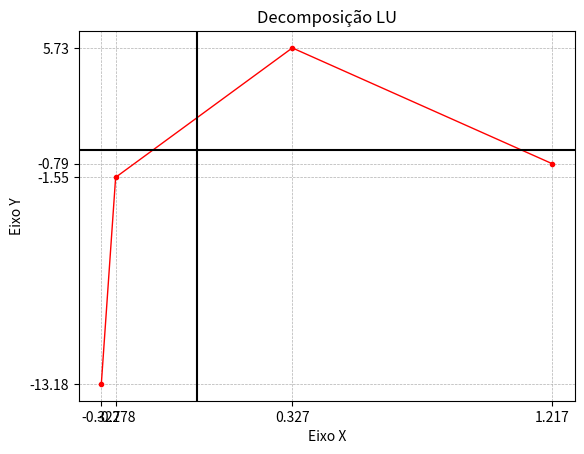

Reproduce this figure in Python.
import matplotlib.pyplot as plt
from numpy import *
import numpy as np
import os

#Original
A=[
[2.94,2.87,2.33,-2.96],
[1.48, 2.48,2.80, -1.52],
[6.31,-7.05,2.98,7.65],
[8.27,8.39,8.64,1.98]]
b=[[5.30], [7.88], [8.67], [5.73]]

NxM=len(A[0])
U = A
L = np.zeros([NxM, NxM])

def print_L(L):
    NxM=len(L[0])
    for x in range(NxM):
        L[x, x] = 1
    return L

txt=f"""Trabalho 1 - Decomposição LU
Alunos: Mateus Lima Pinho
        Sabrina Costa Faria

# ------------------------------# 
Matriz L
{L}

Matriz U
{np.array(matrix(U))}

Vetor b
{np.array(matrix(b))}
"""

for k in range(0, NxM):
    maior=None
    for s in range(k, NxM):
        if (k<=s):
            if maior!=None:
                if abs(U[s][k])>abs(U[maior][k]):
                    maior=s       
            else:
                maior=s
    if k!=maior:
        txt=txt+f"""\nTroca de linha L{k+1}  por L{maior+1}"""
        AUX=U[k]
        U[k]=U[maior]
        U[maior]=AUX    

        L[[k, maior]] = L[[maior, k]]

        AUX=b[k]
        b[k]=b[maior]
        b[maior]=AUX
                    
        txt=txt+f"""
Pivo = {A[k][k]}
Matriz L
{L}
Matriz U
{np.array(matrix(U))}
Vetor b
{np.array(matrix(b))}

"""


    for lin in range(0, NxM):
        
        if (k<lin):

            m = round(float(A[lin][k]/A[k][k]),3) 
            L[lin][k] = m
            for col in range(0, NxM):
                A[lin][col] = round(float(A[lin][col] - (m*A[k][col])), 2)
                b[lin][0] = round(float(b[lin][0] - (m*b[k][0])), 2)
                U[lin][col] = round(float(A[lin][col]), 2)
            
            txt=txt+f"""
# {k+1}° Interação---------------# 
Pivo = {A[k][k]}
m = {m}
Matriz L
{L}
Matriz U
{np.array(matrix(U))}
Vetor b
{np.array(matrix(b))}
"""

txt=txt+f"""
# ------------------------------# 
Matriz L
{print_L(L)}
Matriz U
{np.array(matrix(U))}
Vetor b
{np.array(matrix(b))}
"""

y=np.zeros(NxM)
for i in range (0,NxM):
    soma=0
    for j in range (0,NxM):
        soma+= L[i][j]*y[j]
    y[i]=float('%.3f'%((b[i]-soma)/L[i][i]) )

x=np.zeros(NxM)
for i in range (NxM-1,-1,-1):
    soma=0
    for j in range (0, NxM):
        soma+= U[i][j]*x[j]
    x[i]=float('%.3f'%((y[i]-soma)/U[i][i]) )

x = np.flip(x)
txt=txt+f"""
x= 
{ x }

y= 
{ y }
"""

x, y = zip(*sorted(zip(x, y)))

with open(os.path.join(".","Saida.txt"),"w",encoding='utf8') as my_file:
    my_file.write(txt)

plt.plot(x,y, lw=1, color='red', marker='.',)
plt.xlabel('Eixo X')
plt.ylabel('Eixo Y')
plt.title('Decomposição LU')
plt.xticks(x)
plt.yticks(y)
plt.grid(True, linestyle='--', linewidth=0.5)
plt.axhline(0, color='Black')
plt.axvline(0, color='Black')
plt.show()
